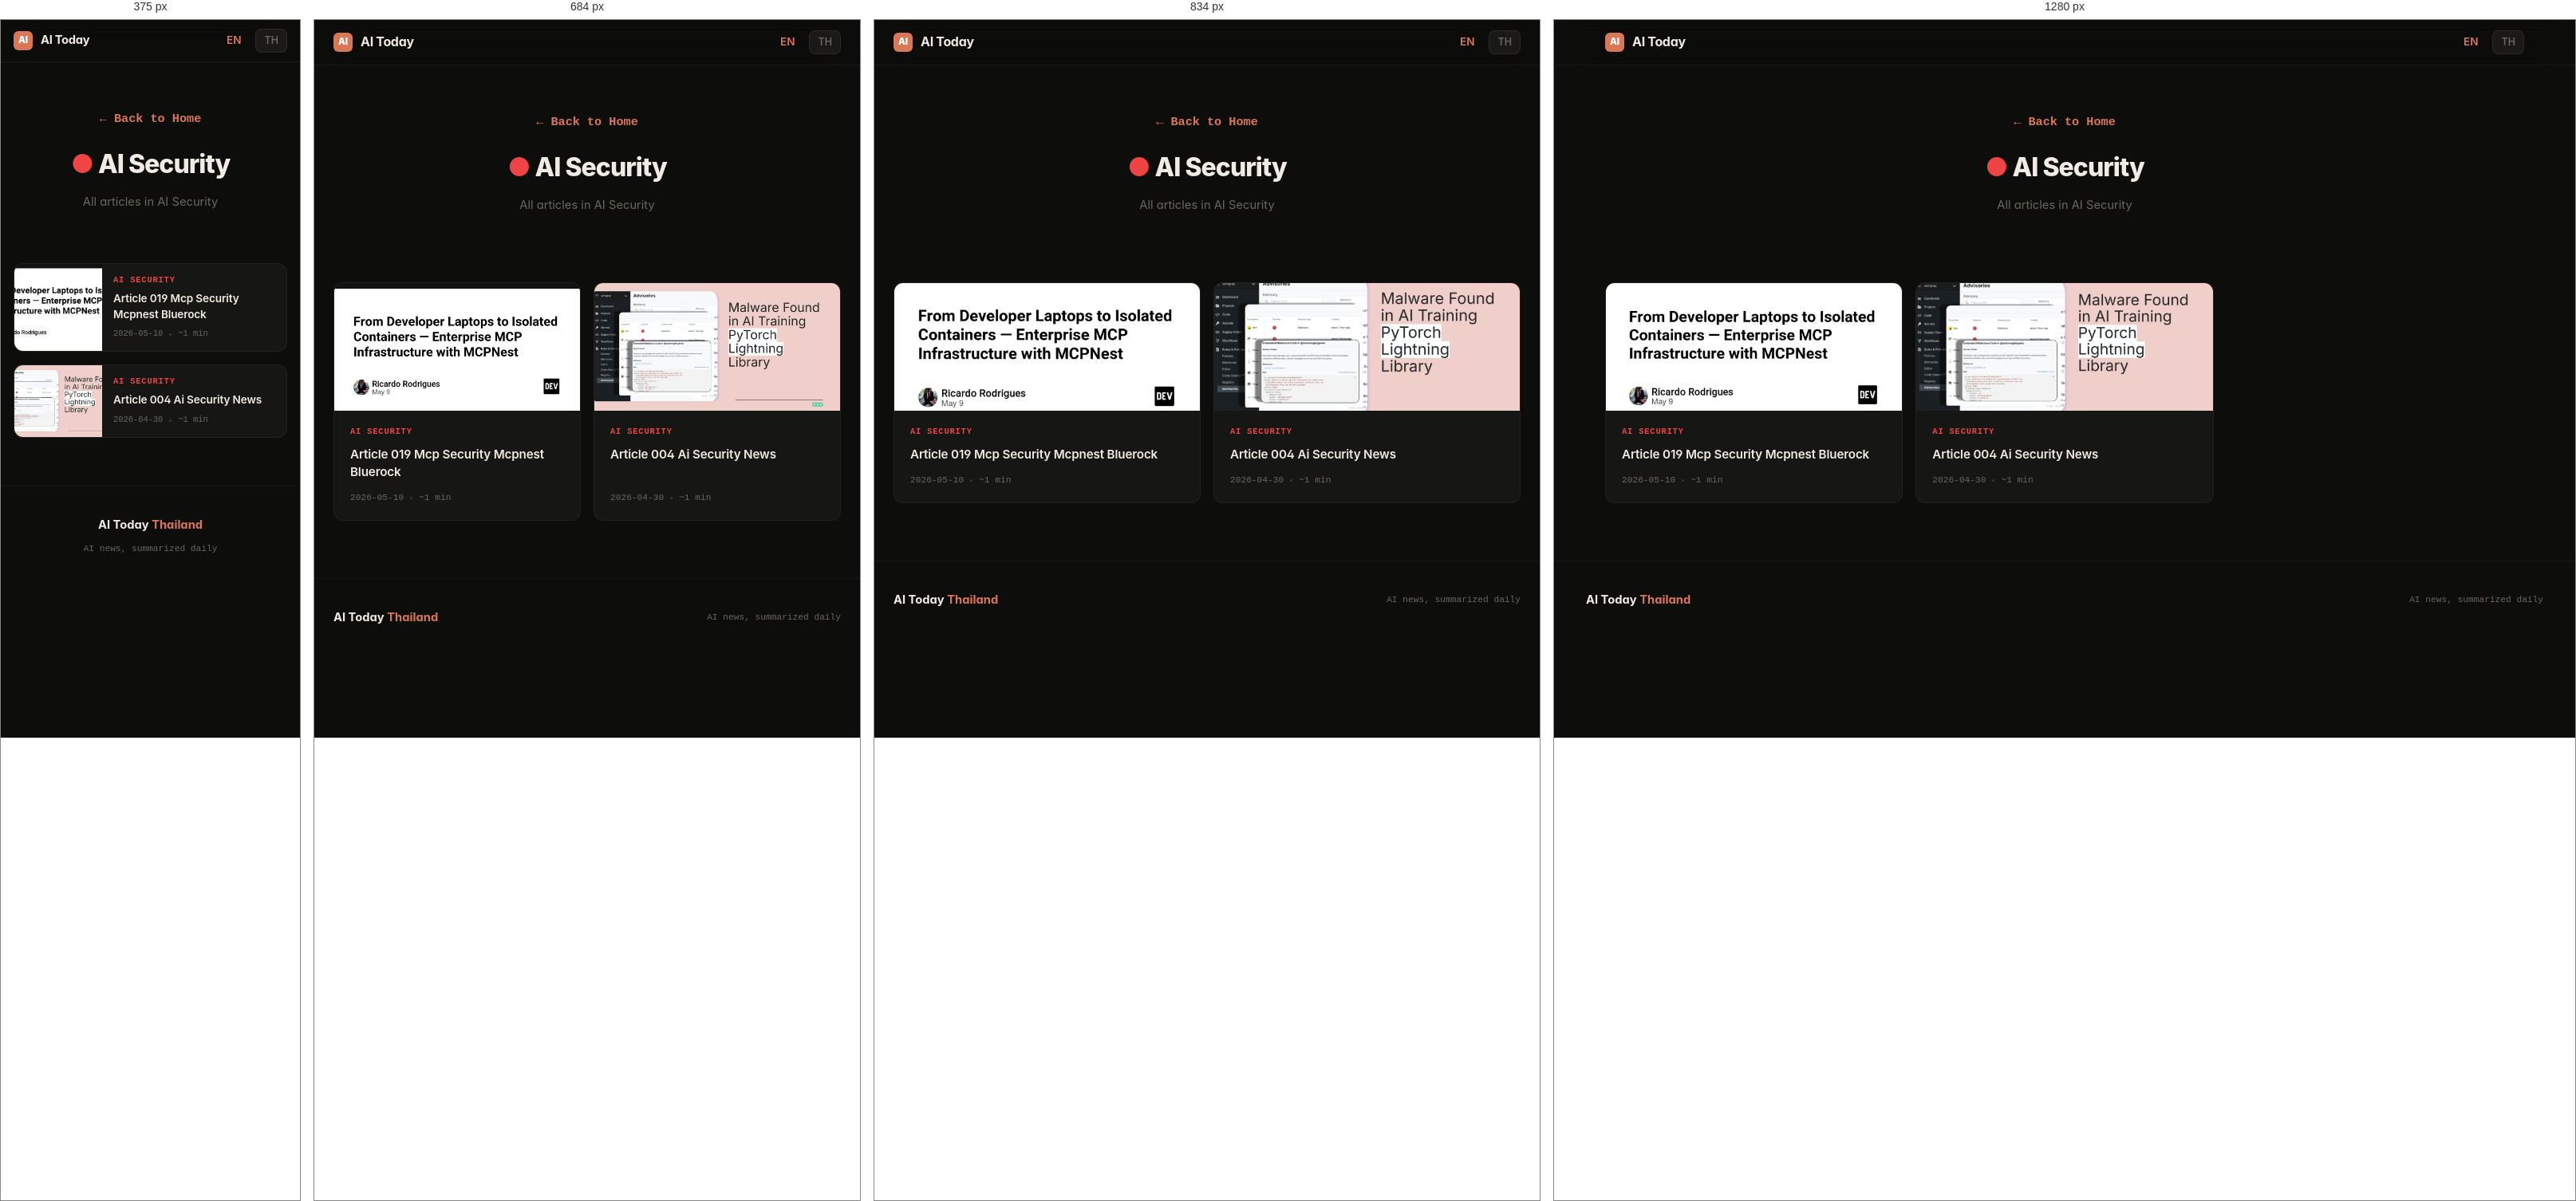
Rendered at 375 px, 684 px, 834 px and 1280 px, left to right.

<!-- file: ai-security.html -->
<!DOCTYPE html>
<html lang="en">
<head>
  <meta charset="UTF-8">
  <meta name="viewport" content="width=device-width, initial-scale=1.0">
  <title>AI Security — AI Today Thailand</title>
  <link rel="canonical" href="https://aitodaythailand.com/en/category/ai-security.html">
  <link rel="stylesheet" href="/style.css">
  <meta property="og:title" content="AI Security — AI Today Thailand">
  <meta property="og:type" content="website">
  <meta property="og:url" content="https://aitodaythailand.com/en/category/ai-security.html">
  <meta property="og:image" content="https://aitodaythailand.com/images/og-default.png">
  <meta name="twitter:card" content="summary">
  <meta name="theme-color" content="#d97757">
</head>
<body>

  <nav class="navbar">
    <div class="navbar-inner">
      <a href="/en/" class="navbar-brand">
        <span class="logo-mark">AI</span>
        AI Today
      </a>
      <div class="navbar-right">
        <a href="/en/" class="nav-link active">EN</a>
        <a href="/" class="lang-switch" title="ภาษาไทย">TH</a>
      </div>
    </div>
  </nav>

  <div class="category-hero">
    <a href="/en/" class="back-link">← Back to Home</a>
    <h1><span style="color:#ef4444">●</span> AI Security</h1>
    <p>All articles in AI Security</p>
  </div>

  <section class="section">
    <div class="article-grid">
    <a href="/en/article/mcp-security-mcpnest-bluerock.html" class="card animate-in">
      <div class="card-image">
        <img src="/images/articles/mcp-security-mcpnest-bluerock-cover.jpg" alt="Article 019 Mcp Security Mcpnest Bluerock" loading="lazy">
        <span class="placeholder-icon" style="color:#ef4444">SC</span>
      </div>
      <div class="card-body">
        <div class="card-category" style="color:#ef4444">AI Security</div>
        <div class="card-title">Article 019 Mcp Security Mcpnest Bluerock</div>
        <div class="card-meta">
          <span>2026-05-10</span>
          <span class="sep"></span>
          <span>~1 min</span>
        </div>
      </div>
    </a>
    <a href="/en/article/ai-security-news.html" class="card animate-in">
      <div class="card-image">
        <img src="/images/articles/ai-security-news-cover.jpg" alt="Article 004 Ai Security News" loading="lazy">
        <span class="placeholder-icon" style="color:#ef4444">SC</span>
      </div>
      <div class="card-body">
        <div class="card-category" style="color:#ef4444">AI Security</div>
        <div class="card-title">Article 004 Ai Security News</div>
        <div class="card-meta">
          <span>2026-04-30</span>
          <span class="sep"></span>
          <span>~1 min</span>
        </div>
      </div>
    </a>
    </div>
  </section>

  <footer class="footer">
    <div class="footer-inner">
      <div class="footer-brand">AI Today <span class="accent">Thailand</span></div>
      <div class="footer-text">AI news, summarized daily</div>
    </div>
  </footer>

  <script>
  document.addEventListener('DOMContentLoaded', function() {
    var sections = document.querySelectorAll('.section');
    if ('IntersectionObserver' in window) {
      var observer = new IntersectionObserver(function(entries) {
        entries.forEach(function(entry) {
          if (entry.isIntersecting) {
            entry.target.classList.add('visible');
            observer.unobserve(entry.target);
          }
        });
      }, { threshold: 0.1 });
      sections.forEach(function(s) { observer.observe(s); });
    } else {
      sections.forEach(function(s) { s.classList.add('visible'); });
    }
  });
  </script>

</body>
</html>

/* @media block from style.css */
@media (max-width: 900px) {
  .featured-card { grid-template-columns: 1fr; }
  .featured-card-image { min-height: 220px; }
  .latest-grid { grid-template-columns: repeat(2, 1fr); }
  .article-grid { grid-template-columns: repeat(2, 1fr); }
}

/* @media block from style.css */
@media (max-width: 600px) {
  /* Ticker: hide on very small screens */
  .ticker-bar { display: none; }
  .article-grid { grid-template-columns: 1fr; }
  .latest-grid { grid-template-columns: 1fr; }
  .featured-card-body { padding: 20px; }
  .featured-card-title { font-size: 1.2rem; }
  .featured-card-image { min-height: 180px; }
  .tagline { padding: 28px 16px 8px; }
  .tagline-title { font-size: 1.5rem; }
  .tagline-sub { font-size: 0.9rem; }
  .new-section { padding: 16px 16px 0; }
  .section { padding: 28px 16px 12px; }
  .navbar-inner { padding: 0 16px; height: 52px; }
  .navbar-brand { font-size: 0.92rem; }
  .footer-inner { flex-direction: column; gap: 8px; text-align: center; }
  .card-image { height: 140px; }
  .card-body { padding: 14px 16px; }
  .card-title { font-size: 0.9rem; }
  .section-title { font-size: 1rem; }
  /* Mobile: compact card layout — image side + text */
  .card {
    flex-direction: row;
    height: auto;
  }
  .card-image {
    width: 110px;
    min-width: 110px;
    height: auto;
    min-height: 90px;
  }
  .card-body { padding: 12px 14px; }
  .card-category { margin-bottom: 4px; }
  .card-title { -webkit-line-clamp: 2; font-size: 0.85rem; margin-bottom: 6px; }
  .card-meta { font-size: 0.65rem; }
  .latest-card-image { height: 120px; }
  /* Mobile table: horizontal scroll */
  .article-content table {
    font-size: 0.82em;
    display: block;
    overflow-x: auto;
    -webkit-overflow-scrolling: touch;
  }
  .article-content th, .article-content td {
    padding: 10px 12px;
  }
}

/* @media block from style.css */
@media (max-width: 768px) {
  .article-hero-image {
    margin: 0 -16px 16px;
    max-height: 250px;
    border-radius: 0;
  }
}